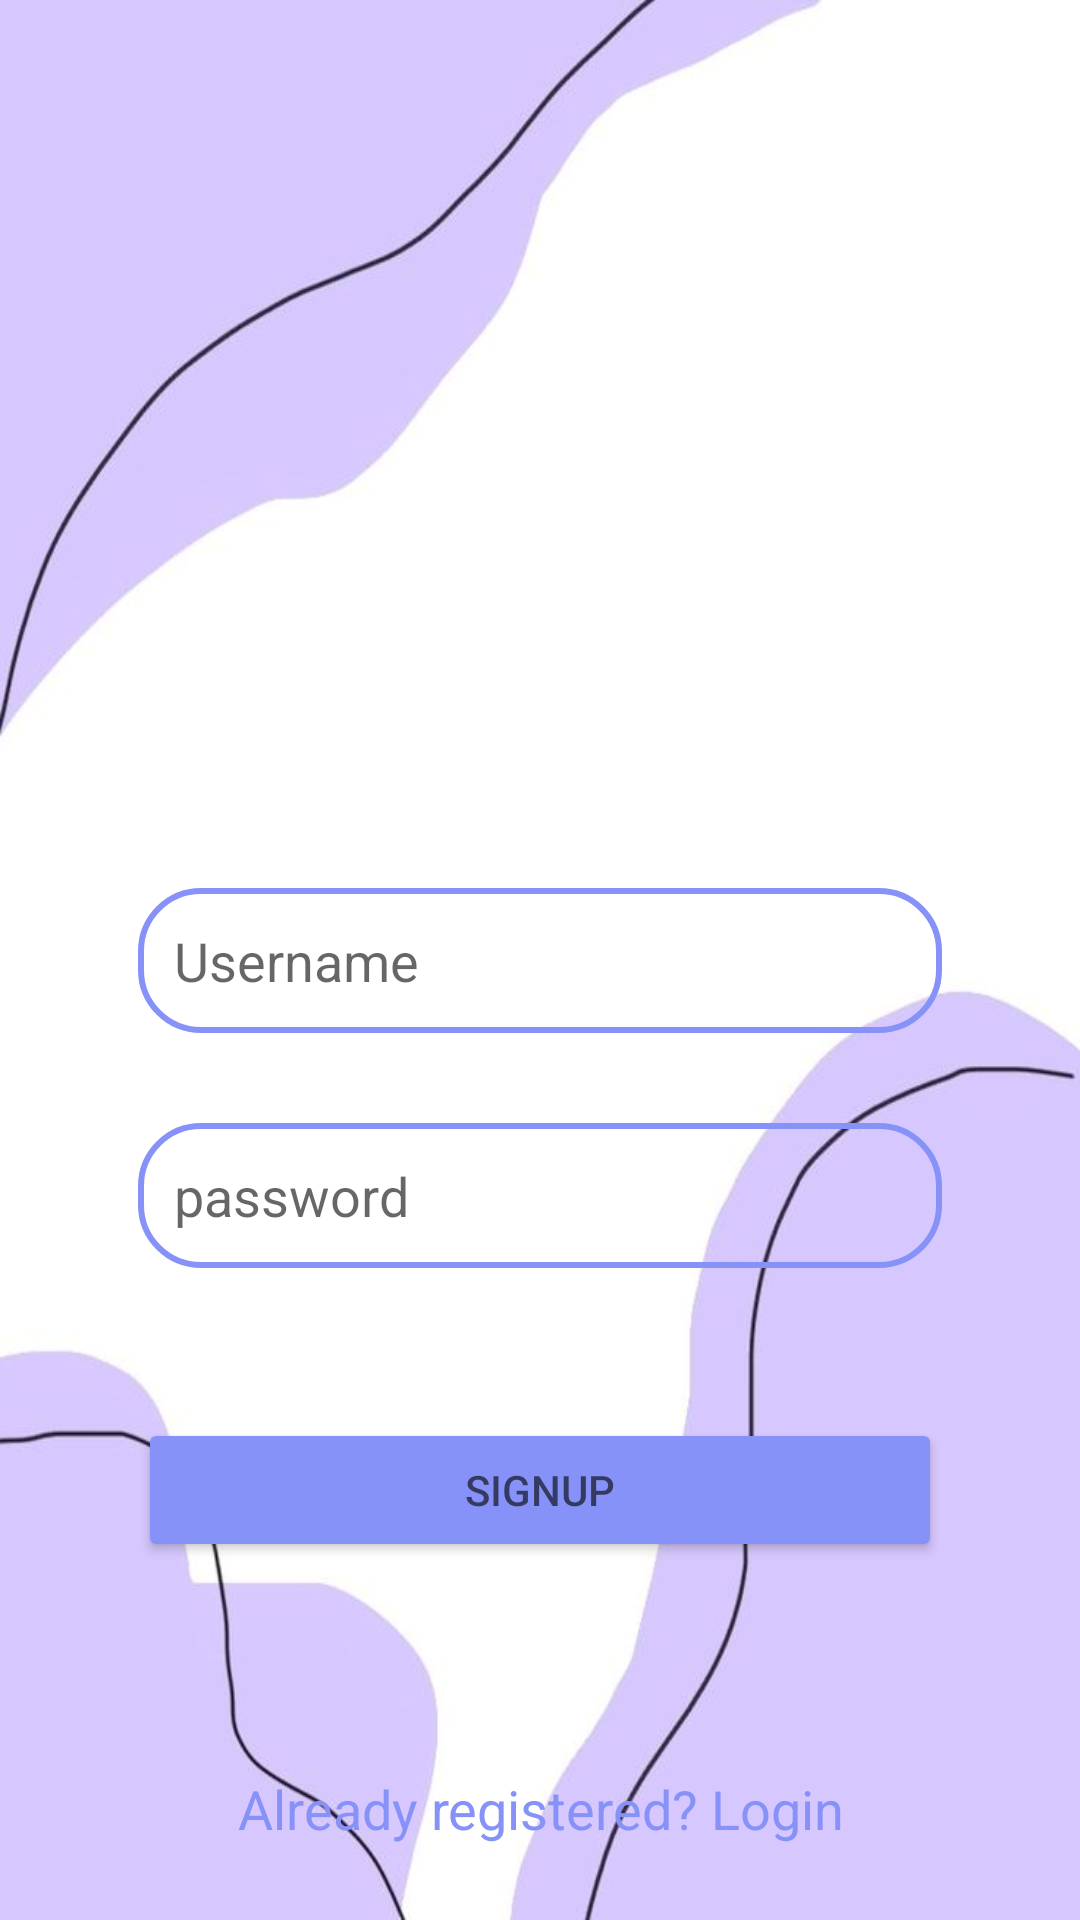

This screen was rendered from an Android layout file. Write that file and the resources it references.
<!-- AndroidManifest.xml: application theme Theme.Hungrypartner -->
<!-- res/layout/activity_signup.xml -->
<?xml version="1.0" encoding="utf-8"?>
<androidx.constraintlayout.widget.ConstraintLayout xmlns:android="http://schemas.android.com/apk/res/android"
    xmlns:app="http://schemas.android.com/apk/res-auto"
    xmlns:tools="http://schemas.android.com/tools"
    android:layout_width="match_parent"
    android:layout_height="match_parent"
    android:padding="16dp"
    android:background="@drawable/purple"
    tools:context=".SignupActivity">

    <EditText
        android:layout_width="0dp"
        android:layout_height="wrap_content"
        android:id="@+id/signupUsername"
        android:hint="Username"
        android:padding="12dp"
        android:background="@drawable/edittext_border"
        app:layout_constraintStart_toStartOf="parent"
        app:layout_constraintEnd_toEndOf="parent"
        app:layout_constraintTop_toTopOf="parent"
        android:layout_marginTop="280dp"
        android:layout_marginStart="30dp"
        android:layout_marginEnd="30dp"/>

    <EditText
        android:layout_width="0dp"
        android:layout_height="wrap_content"
        android:id="@+id/signupPassword"
        android:hint="password"
        android:inputType="textPassword"
        android:padding="12dp"
        android:background="@drawable/edittext_border"
        app:layout_constraintStart_toStartOf="parent"
        app:layout_constraintEnd_toEndOf="parent"
        app:layout_constraintTop_toBottomOf="@id/signupUsername"
        app:layout_constraintBottom_toTopOf="@+id/signupButton"
        android:layout_marginTop="30dp"
        android:layout_marginStart="30dp"
        android:layout_marginEnd="30dp"/>

    <Button
        android:layout_width="0dp"
        android:layout_height="wrap_content"
        android:id="@+id/signupButton"
        android:hint="SIGNUP"
        android:backgroundTint="@color/lavender"
        app:layout_constraintStart_toStartOf="parent"
        app:layout_constraintEnd_toEndOf="parent"
        app:layout_constraintBottom_toTopOf="@+id/loginRedirect"
        app:layout_constraintTop_toBottomOf="@+id/signupPassword"
        android:layout_marginTop="50dp"
        android:layout_marginStart="30dp"
        android:layout_marginEnd="30dp"/>


    <TextView
        android:layout_width="0dp"
        android:layout_height="wrap_content"
        android:id="@+id/loginRedirect"
        android:text="Already registered? Login"
        android:textSize="18sp"
        android:gravity="center"
        android:textColor="@color/lavender"
        app:layout_constraintStart_toStartOf="parent"
        app:layout_constraintEnd_toEndOf="parent"
        app:layout_constraintTop_toBottomOf="@id/signupButton"
        android:layout_marginTop="70dp"
        android:layout_marginStart="30dp"
        android:layout_marginEnd="30dp"/>


</androidx.constraintlayout.widget.ConstraintLayout>
<!-- resources referenced by this layout -->
<resources>
  <color name="lavender">#8692f7</color>
  <!-- drawable edittext_border (drawable) -->
  <?xml version="1.0" encoding="utf-8"?>
  <shape xmlns:android="http://schemas.android.com/apk/res/android"
      android:shape="rectangle">
  
      <stroke
          android:color="@color/lavender"
          android:width="2dp"/>
  
  
      <corners
          android:radius="20dp"/>
  
  </shape>
  <!-- drawable purple: jpg bitmap (drawable, 20262 bytes) -->
  <style name="Theme.Hungrypartner" parent="Base.Theme.Hungrypartner" />
  <style name="Base.Theme.Hungrypartner" parent="Theme.AppCompat.DayNight.NoActionBar">
          
          
          <item name="colorPrimary">@color/lavender</item>
      </style>
</resources>
